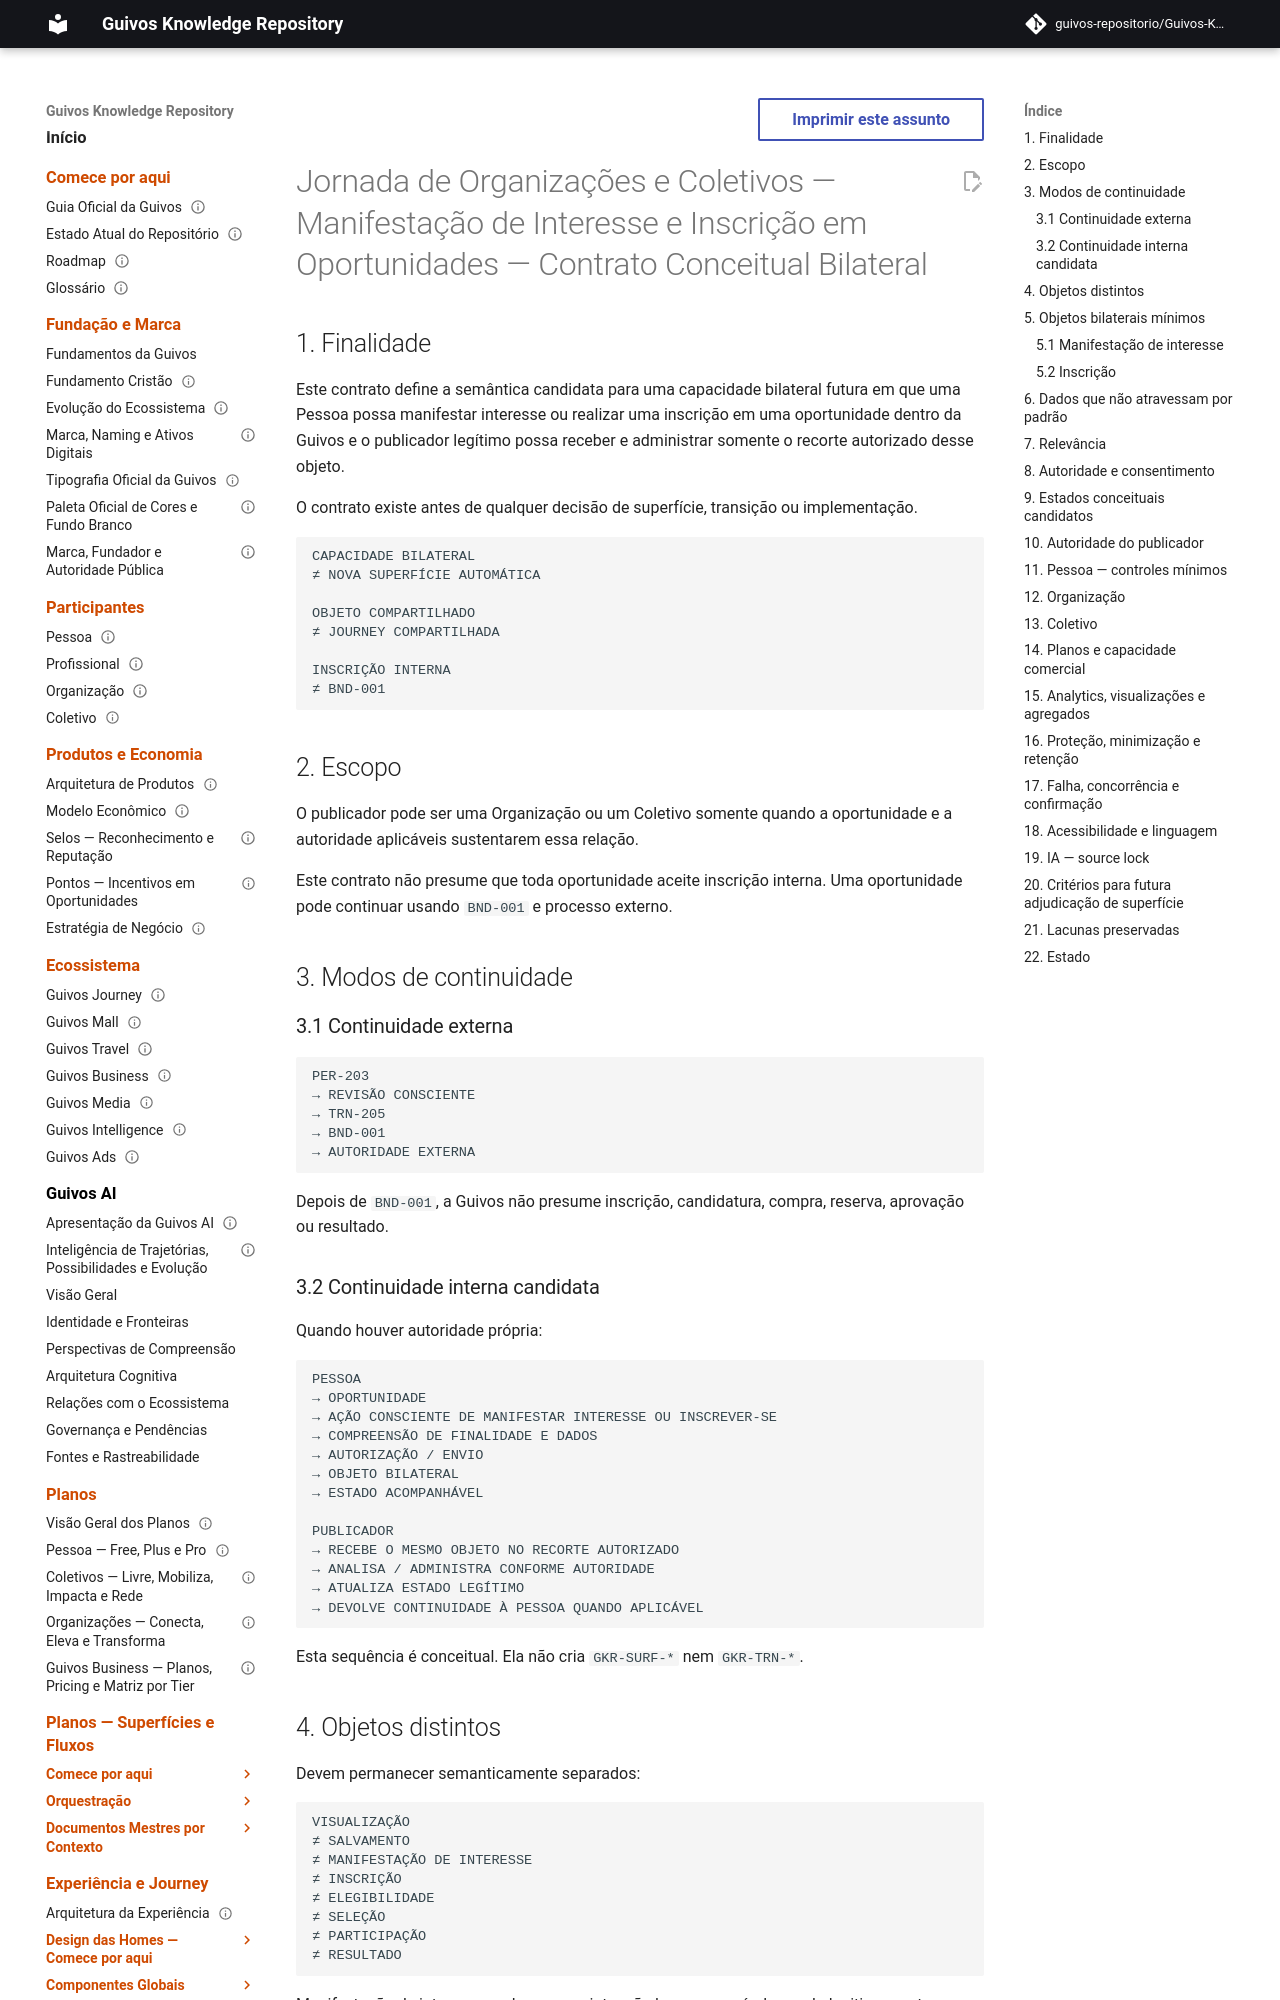

repository: guivos-repositorio/Guivos-Knowledge-Repository · page: experience-architecture/organizations-collectives-journey/publisher-application-concept-contract/index.html · generator: mkdocs

---
id: GKR-UX-PUBLISHER-APPLICATION-CONTRACT-001
title: Jornada de Organizações e Coletivos — Manifestação de Interesse e Inscrição em Oportunidades — Contrato Conceitual Bilateral
status: draft
version: 0.1.0
owner: Arquitetura da Experiência da Guivos
last_updated: 2026-09-26
normative: false
maturity: functional_contract_candidate
depends_on:
  - GKR-UX-PER203-MASTER-001
  - GKR-UX-ORG-ACTIVE-OPPORTUNITY-MASTER-001
  - GKR-UX-ORGCOL-AUTH-IA-001
  - GKR-UX-ORGCOL-AUTH-STATE-MAP-001
  - GKR-UX-ORGCOL-AUTH-PRIORITY-FLOWS-001
  - GKR-JOURNEY-SURFACE-REGISTRY-001
  - GKR-JOURNEY-TRANSITION-REGISTRY-001
---

# Jornada de Organizações e Coletivos — Manifestação de Interesse e Inscrição em Oportunidades — Contrato Conceitual Bilateral

## 1. Finalidade

Este contrato define a semântica candidata para uma capacidade bilateral futura em que uma Pessoa possa manifestar interesse ou realizar uma inscrição em uma oportunidade dentro da Guivos e o publicador legítimo possa receber e administrar somente o recorte autorizado desse objeto.

O contrato existe antes de qualquer decisão de superfície, transição ou implementação.

```text
CAPACIDADE BILATERAL
≠ NOVA SUPERFÍCIE AUTOMÁTICA

OBJETO COMPARTILHADO
≠ JOURNEY COMPARTILHADA

INSCRIÇÃO INTERNA
≠ BND-001
```

## 2. Escopo

O publicador pode ser uma Organização ou um Coletivo somente quando a oportunidade e a autoridade aplicáveis sustentarem essa relação.

Este contrato não presume que toda oportunidade aceite inscrição interna. Uma oportunidade pode continuar usando `BND-001` e processo externo.

## 3. Modos de continuidade

### 3.1 Continuidade externa

```text
PER-203
→ REVISÃO CONSCIENTE
→ TRN-205
→ BND-001
→ AUTORIDADE EXTERNA
```

Depois de `BND-001`, a Guivos não presume inscrição, candidatura, compra, reserva, aprovação ou resultado.
